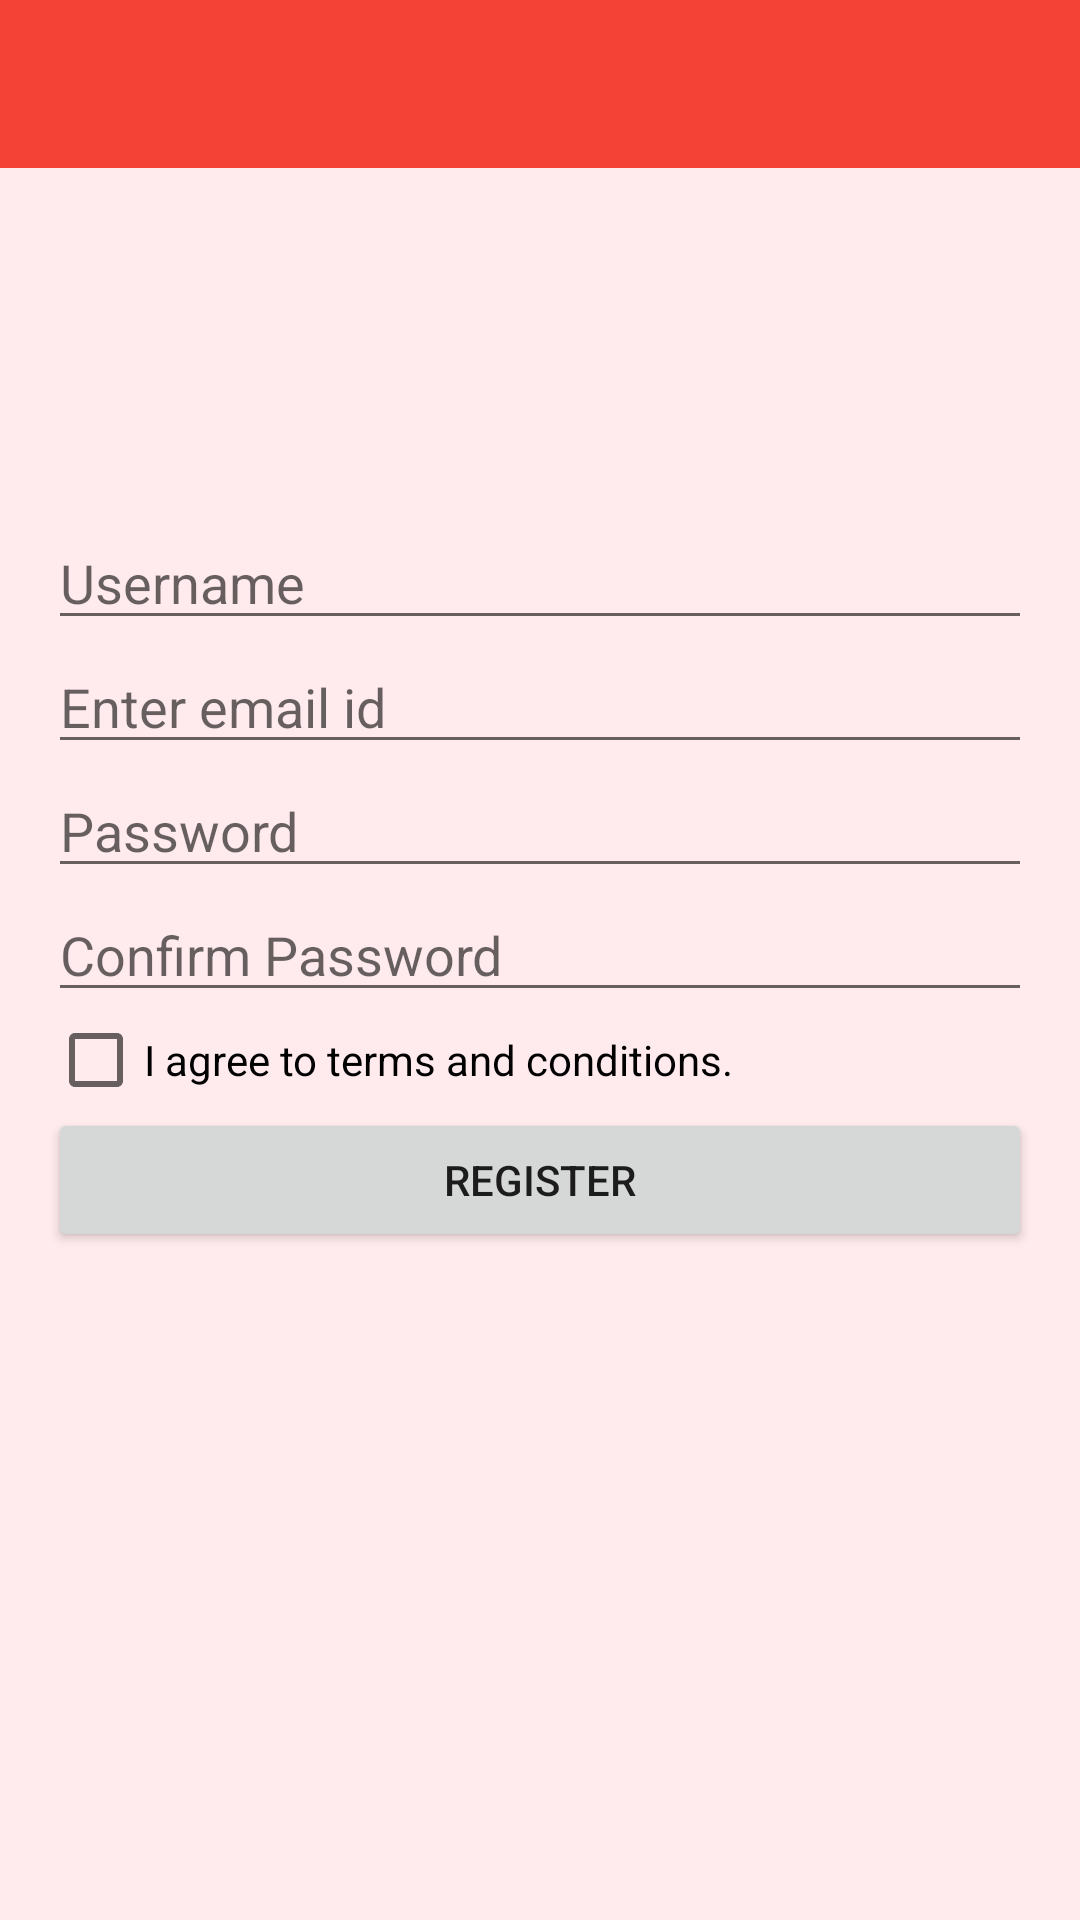

Produce the Android XML layout that renders to this screen, including the resource entries it uses.
<!-- AndroidManifest.xml: application theme AppTheme -->
<!-- res/layout/activity_register.xml -->
<?xml version="1.0" encoding="utf-8"?>
<LinearLayout xmlns:android="http://schemas.android.com/apk/res/android"
    android:layout_width="match_parent"
    android:layout_height="match_parent"
    android:orientation="vertical">

    <include
        android:id="@+id/toolbar"
        layout="@layout/tool_bar"
        android:layout_width="match_parent"
        android:layout_height="?attr/actionBarSize" />

    <include
        android:id="@+id/error_bar"
        layout="@layout/error_bar" />

    <LinearLayout
        android:layout_width="match_parent"
        android:layout_height="match_parent"
        android:background="@color/app_background"
        android:orientation="vertical"
        android:paddingBottom="@dimen/activity_vertical_margin"
        android:paddingLeft="@dimen/activity_horizontal_margin"
        android:paddingRight="@dimen/activity_horizontal_margin"
        android:paddingTop="@dimen/activity_vertical_margin">

        <EditText
            android:id="@+id/et_username"
            android:layout_width="match_parent"
            android:layout_height="wrap_content"
            android:hint="@string/hint_username"
            android:inputType="textAutoComplete"
            android:singleLine="true" />

        <EditText
            android:id="@+id/et_email"
            android:layout_width="match_parent"
            android:layout_height="wrap_content"
            android:hint="@string/hint_email"
            android:inputType="textEmailAddress"
            android:singleLine="true" />

        <EditText
            android:id="@+id/et_password"
            android:layout_width="match_parent"
            android:layout_height="wrap_content"
            android:hint="@string/hint_password"
            android:inputType="textPassword" />

        <EditText
            android:id="@+id/et_confirm_password"
            android:layout_width="match_parent"
            android:layout_height="wrap_content"
            android:hint="@string/hint_confirm_password"
            android:inputType="textPassword" />

        <CheckBox
            android:id="@+id/cb_terms_and_conditions"
            android:layout_width="match_parent"
            android:layout_height="wrap_content"
            android:text="@string/label_agree_t_n_c" />

        <Button
            android:id="@+id/btn_register"
            android:layout_width="match_parent"
            android:layout_height="wrap_content"
            android:text="@string/label_register" />

    </LinearLayout>
</LinearLayout>
<!-- res/layout/tool_bar.xml (included above) -->
<?xml version="1.0" encoding="utf-8"?>
<android.support.v7.widget.Toolbar xmlns:android="http://schemas.android.com/apk/res/android"
    xmlns:app="http://schemas.android.com/apk/res-auto"
    android:layout_width="match_parent"
    android:layout_height="wrap_content"
    android:background="@color/primary"
    app:popupTheme="@style/ThemeOverlay.AppCompat.Light"
    app:theme="@style/MyToolBarTheme" />
<!-- res/layout/error_bar.xml (included above) -->
<?xml version="1.0" encoding="utf-8"?>
<TextView xmlns:android="http://schemas.android.com/apk/res/android"
    android:id="@+id/tv_error_message"
    android:layout_width="match_parent"
    android:layout_height="100dp"
    android:background="@color/error_background"
    android:padding="10dp"
    android:textColor="@color/error_text"
    android:visibility="invisible" />
<!-- resources referenced by this layout -->
<resources>
  <color name="app_background">#ffebee</color>
  <color name="primary">#f44336</color>
  <dimen name="activity_horizontal_margin">16dp</dimen>
  <dimen name="activity_vertical_margin">16dp</dimen>
  <string name="hint_confirm_password">Confirm Password</string>
  <string name="hint_email">Enter email id</string>
  <string name="hint_password">Password</string>
  <string name="hint_username">Username</string>
  <string name="label_agree_t_n_c">I agree to terms and conditions.</string>
  <string name="label_register">Register</string>
  <style name="MyToolBarTheme">
          <item name="android:textColorPrimary">#ffffffff</item>
          <item name="android:textColorSecondary">#ff7c797d</item>
      </style>
  <style name="AppTheme" parent="AppTheme.Base">
  
      </style>
  <style name="AppTheme.Base" parent="Theme.AppCompat.Light.NoActionBar">
          
          <item name="colorPrimary">@color/primary</item>
          <item name="colorPrimaryDark">@color/primaryDark</item>
          <item name="colorAccent">@color/accent</item>
          <item name="android:windowBackground">@color/app_background</item>
      </style>
  <color name="primaryDark">#d32f2f</color>
  <color name="accent">#80cbc4</color>
</resources>
